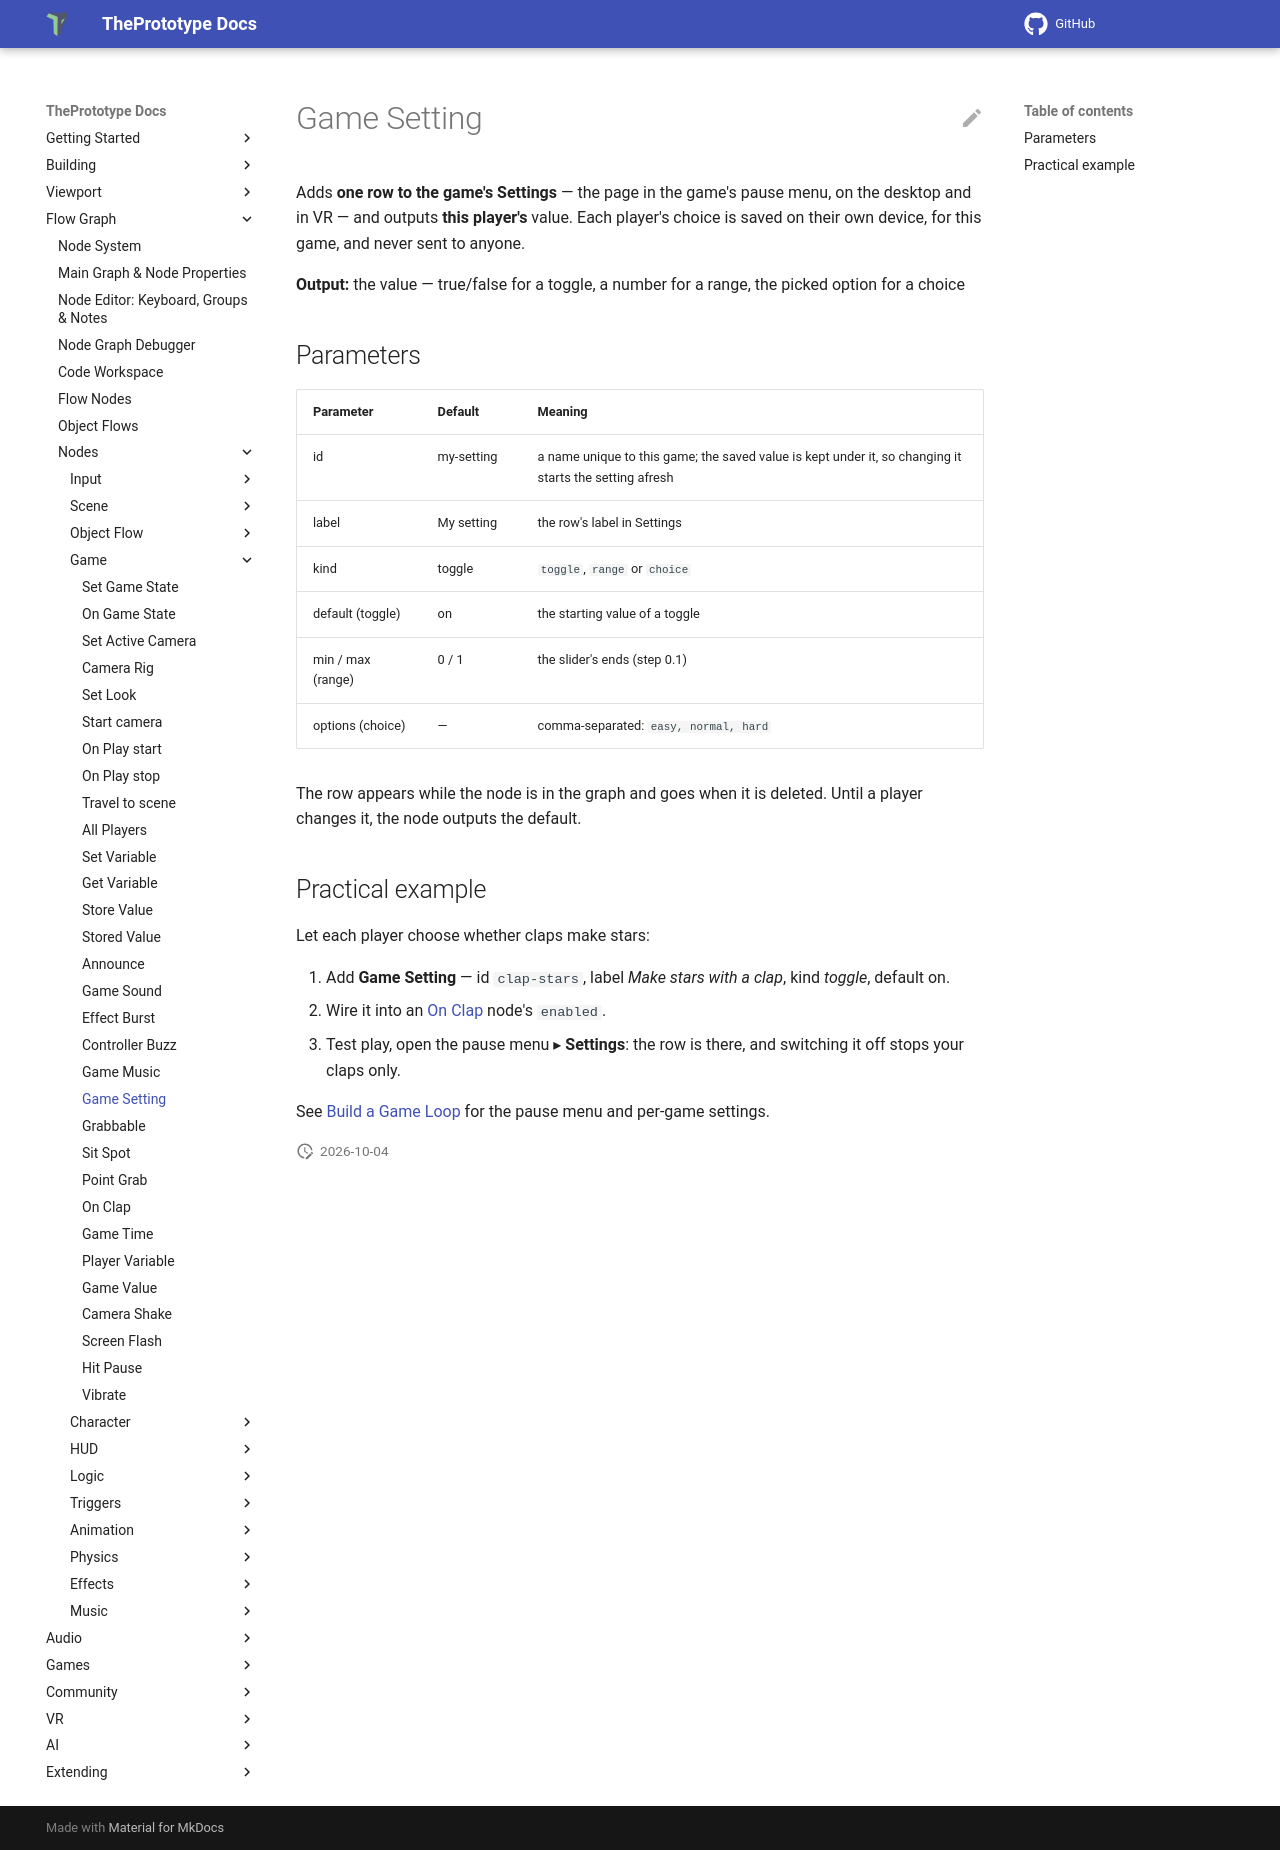

repository: theprototype-app/docs · page: nodes/gamesetting/index.html · generator: mkdocs

# Game Setting

Adds **one row to the game's Settings** — the page in the game's pause menu, on the desktop and in VR — and outputs
**this player's** value. Each player's choice is saved on their own device, for this game, and never sent to anyone.

**Output:** the value — true/false for a toggle, a number for a range, the picked option for a choice

## Parameters

| Parameter | Default | Meaning |
|---|---|---|
| id | my-setting | a name unique to this game; the saved value is kept under it, so changing it starts the setting afresh |
| label | My setting | the row's label in Settings |
| kind | toggle | `toggle`, `range` or `choice` |
| default (toggle) | on | the starting value of a toggle |
| min / max (range) | 0 / 1 | the slider's ends (step 0.1) |
| options (choice) | — | comma-separated: `easy, normal, hard` |

The row appears while the node is in the graph and goes when it is deleted. Until a player changes it, the node outputs
the default.

## Practical example

Let each player choose whether claps make stars:

1. Add **Game Setting** — id `clap-stars`, label *Make stars with a clap*, kind *toggle*, default on.
2. Wire it into an [On Clap](onclap.md) node's `enabled`.
3. Test play, open the pause menu ▸ **Settings**: the row is there, and switching it off stops your claps only.

See [Build a Game Loop](../build-a-game.md) for the pause menu and per-game settings.
